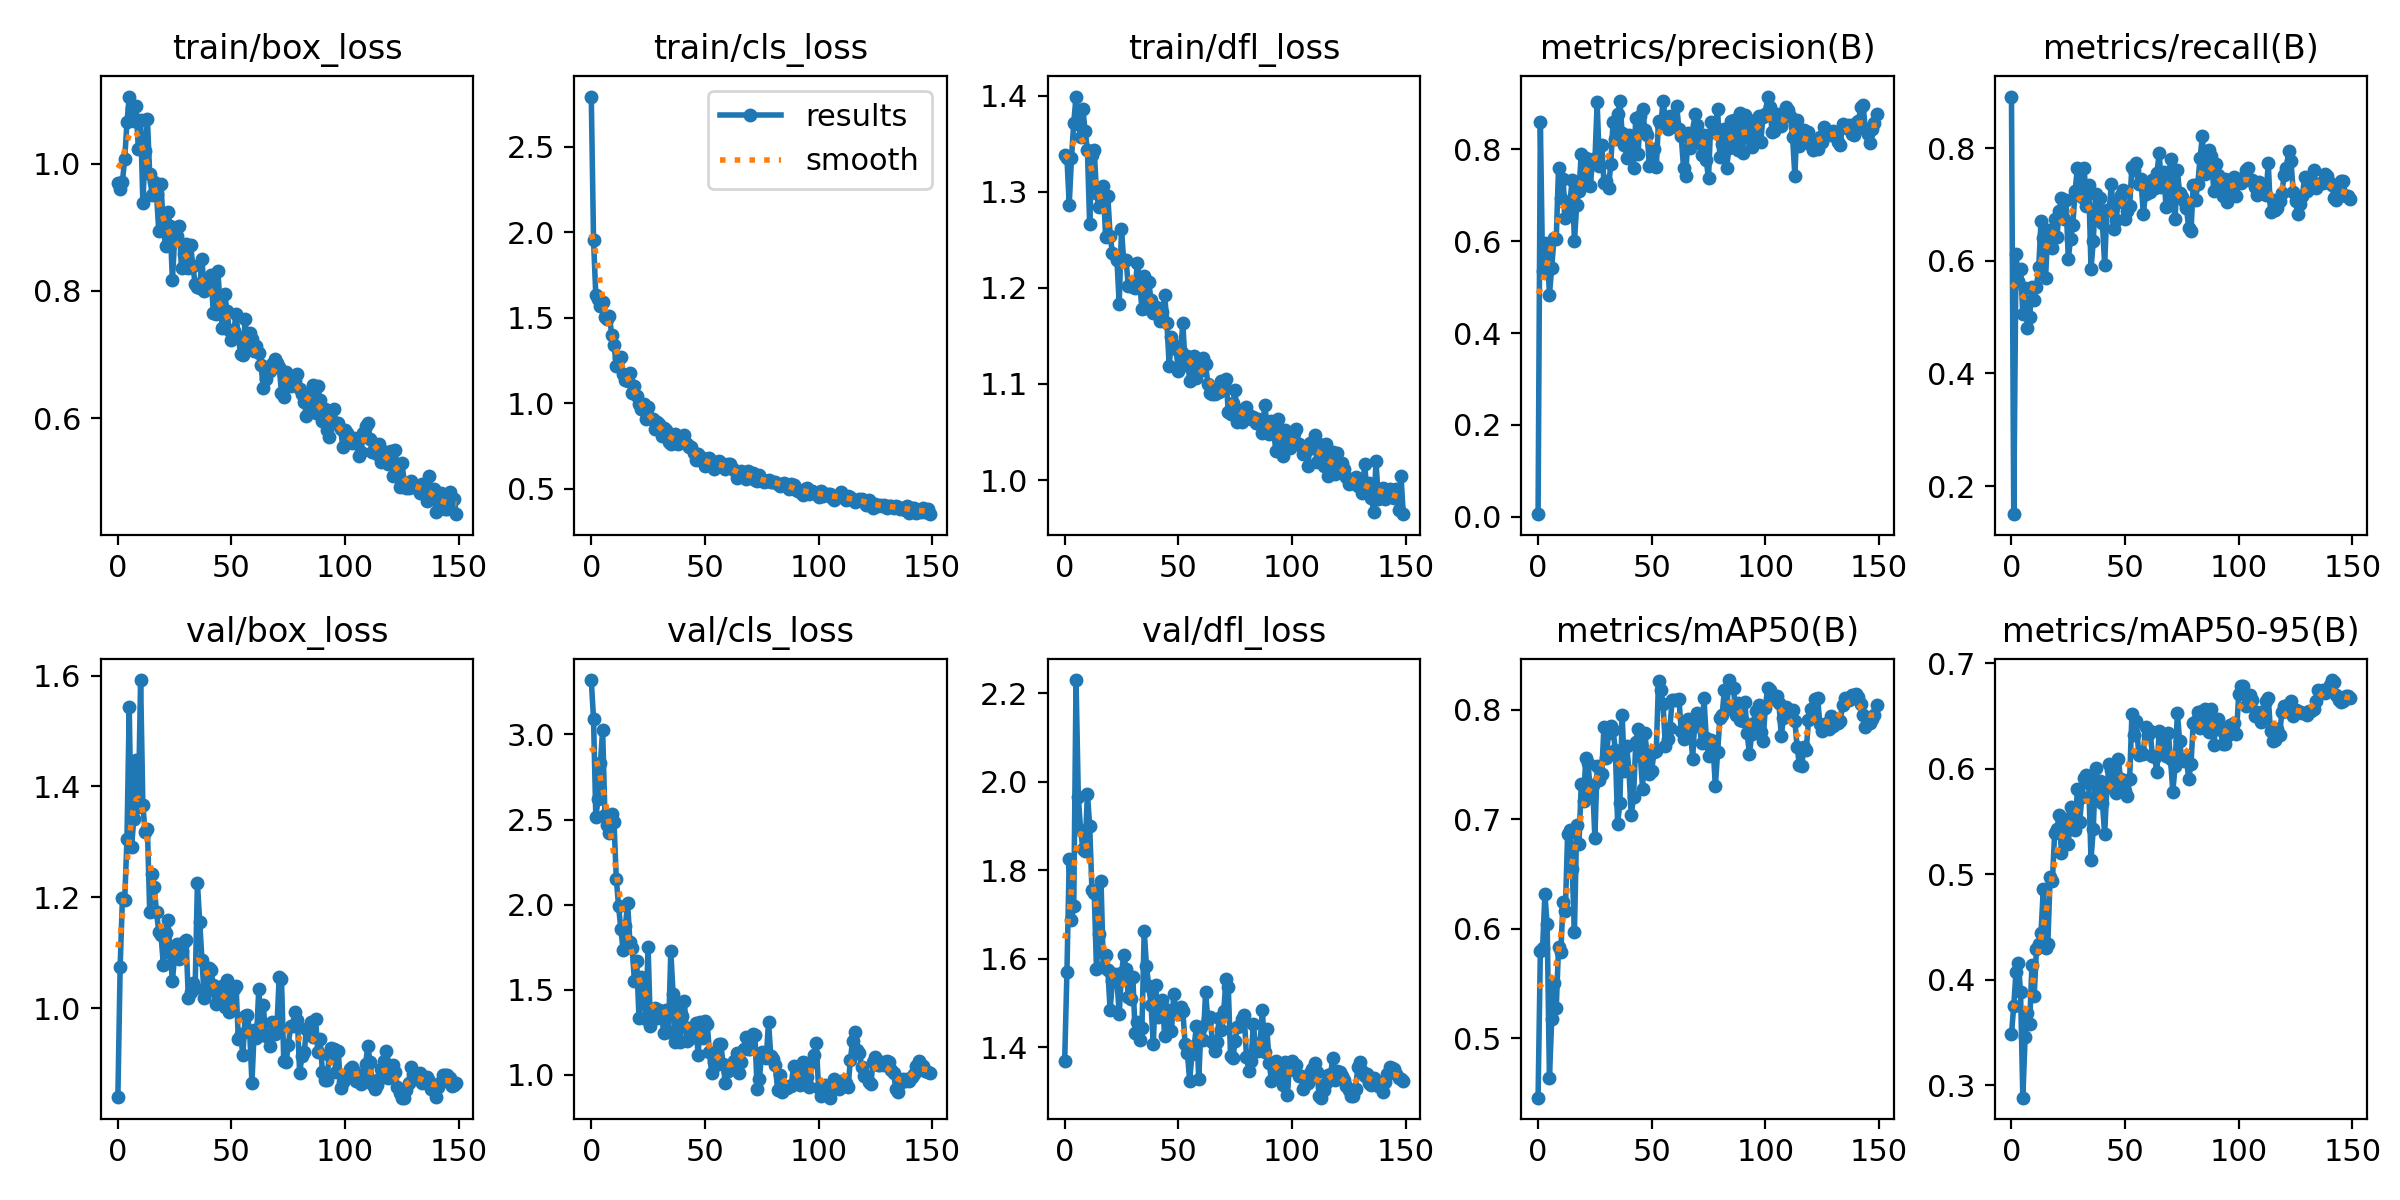

The data file committed next to this chart (first rows):
epoch, train/box_loss, train/cls_loss, train/dfl_loss, metrics/precision(B), metrics/recall(B), metrics/mAP50(B), metrics/mAP50-95(B), val/box_loss, val/cls_loss, val/dfl_loss, lr/pg0, lr/pg1, lr/pg2
0, 0.9691, 2.794, 1.338, 0.00575, 0.8916, 0.4458, 0.3485, 0.8393, 3.32, 1.369, 0.0002572, 0.0002572, 0.0002572
1, 0.9599, 1.953, 1.335, 0.8591, 0.1502, 0.5795, 0.3754, 1.075, 3.09, 1.571, 0.0005252, 0.0005252, 0.0005252
2, 0.9717, 1.63, 1.287, 0.5343, 0.6128, 0.5829, 0.4077, 1.198, 2.514, 1.825, 0.0007897, 0.0007897, 0.0007897
3, 1.007, 1.609, 1.335, 0.5966, 0.5645, 0.6316, 0.4164, 1.195, 2.621, 1.686, 0.001051, 0.001051, 0.001051
4, 1.065, 1.568, 1.372, 0.5847, 0.5851, 0.6039, 0.3882, 1.305, 2.83, 1.719, 0.001308, 0.001308, 0.001308
5, 1.105, 1.591, 1.399, 0.4839, 0.5054, 0.4634, 0.2883, 1.543, 3.025, 2.229, 0.001382, 0.001382, 0.001382
6, 1.087, 1.506, 1.37, 0.5416, 0.552, 0.5174, 0.3457, 1.29, 2.53, 1.966, 0.001382, 0.001382, 0.001382
7, 1.068, 1.49, 1.357, 0.6068, 0.4807, 0.5504, 0.3689, 1.341, 2.466, 1.892, 0.001372, 0.001372, 0.001372
8, 1.091, 1.508, 1.386, 0.6049, 0.5005, 0.5279, 0.3578, 1.448, 2.42, 1.848, 0.001363, 0.001363, 0.001363
9, 1.023, 1.399, 1.363, 0.7596, 0.5533, 0.5833, 0.4144, 1.363, 2.53, 1.844, 0.001354, 0.001354, 0.001354
10, 1.068, 1.341, 1.344, 0.6933, 0.5308, 0.5792, 0.385, 1.592, 2.488, 1.973, 0.001344, 0.001344, 0.001344
11, 0.9384, 1.22, 1.266, 0.7358, 0.5543, 0.6243, 0.4295, 1.366, 2.154, 1.901, 0.001335, 0.001335, 0.001335
12, 1.019, 1.267, 1.338, 0.6497, 0.5885, 0.616, 0.434, 1.317, 1.994, 1.755, 0.001325, 0.001325, 0.001325
13, 1.07, 1.267, 1.344, 0.6671, 0.6702, 0.6869, 0.4446, 1.324, 1.857, 1.75, 0.001316, 0.001316, 0.001316
14, 0.9843, 1.169, 1.299, 0.6835, 0.6404, 0.6904, 0.4859, 1.174, 1.734, 1.576, 0.001306, 0.001306, 0.001306
15, 0.9506, 1.134, 1.284, 0.7332, 0.5687, 0.655, 0.4305, 1.241, 1.876, 1.656, 0.001297, 0.001297, 0.001297
16, 0.9705, 1.13, 1.287, 0.6, 0.6542, 0.5975, 0.434, 1.218, 2.007, 1.776, 0.001288, 0.001288, 0.001288
17, 0.9525, 1.178, 1.306, 0.6796, 0.6407, 0.6947, 0.4973, 1.173, 1.782, 1.582, 0.001278, 0.001278, 0.001278
18, 0.8934, 1.062, 1.253, 0.7099, 0.6226, 0.6777, 0.4933, 1.138, 1.745, 1.609, 0.001269, 0.001269, 0.001269
19, 0.9686, 1.102, 1.295, 0.7908, 0.6738, 0.7324, 0.5389, 1.132, 1.549, 1.575, 0.001259, 0.001259, 0.001259
20, 0.8972, 1.043, 1.254, 0.7355, 0.6429, 0.7169, 0.5429, 1.079, 1.666, 1.483, 0.00125, 0.00125, 0.00125
21, 0.8712, 0.9923, 1.236, 0.7804, 0.6879, 0.7556, 0.5566, 1.136, 1.333, 1.55, 0.00124, 0.00124, 0.00124
22, 0.9242, 0.9644, 1.235, 0.7767, 0.7112, 0.7518, 0.52, 1.158, 1.577, 1.565, 0.001231, 0.001231, 0.001231
23, 0.9023, 0.9934, 1.229, 0.7201, 0.6743, 0.7245, 0.5377, 1.1, 1.491, 1.552, 0.001221, 0.001221, 0.001221
24, 0.8177, 0.9094, 1.183, 0.7778, 0.7071, 0.731, 0.5525, 1.049, 1.327, 1.475, 0.001212, 0.001212, 0.001212
25, 0.8825, 0.9785, 1.261, 0.7744, 0.6029, 0.6832, 0.529, 1.095, 1.754, 1.567, 0.001203, 0.001203, 0.001203
26, 0.8865, 0.911, 1.227, 0.9021, 0.6395, 0.7488, 0.5638, 1.116, 1.288, 1.608, 0.001193, 0.001193, 0.001193
27, 0.9017, 0.9091, 1.229, 0.7627, 0.6642, 0.7361, 0.5522, 1.089, 1.352, 1.577, 0.001184, 0.001184, 0.001184
28, 0.8356, 0.8486, 1.202, 0.8095, 0.7238, 0.7418, 0.5416, 1.103, 1.394, 1.514, 0.001174, 0.001174, 0.001174
29, 0.8581, 0.8897, 1.203, 0.7271, 0.765, 0.7844, 0.5805, 1.119, 1.333, 1.509, 0.001165, 0.001165, 0.001165
30, 0.8737, 0.8791, 1.201, 0.7319, 0.7355, 0.7559, 0.5497, 1.122, 1.383, 1.558, 0.001156, 0.001156, 0.001156
31, 0.8365, 0.8075, 1.2, 0.7167, 0.7129, 0.7785, 0.5732, 1.019, 1.335, 1.432, 0.001146, 0.001146, 0.001146
32, 0.8723, 0.8553, 1.226, 0.7682, 0.7649, 0.7849, 0.5914, 1.029, 1.244, 1.458, 0.001137, 0.001137, 0.001137
33, 0.8386, 0.8429, 1.204, 0.8594, 0.6966, 0.7815, 0.5939, 1.045, 1.379, 1.417, 0.001127, 0.001127, 0.001127
34, 0.8113, 0.7736, 1.178, 0.822, 0.7339, 0.7635, 0.5862, 1.037, 1.252, 1.444, 0.001118, 0.001118, 0.001118
35, 0.8059, 0.7624, 1.213, 0.8759, 0.5859, 0.6961, 0.5136, 1.226, 1.727, 1.663, 0.001108, 0.001108, 0.001108
36, 0.8044, 0.7693, 1.179, 0.9051, 0.6347, 0.7149, 0.5433, 1.156, 1.474, 1.582, 0.001099, 0.001099, 0.001099
37, 0.85, 0.8187, 1.206, 0.8346, 0.7194, 0.7953, 0.6005, 1.088, 1.194, 1.539, 0.001089, 0.001089, 0.001089
38, 0.7994, 0.7586, 1.188, 0.8099, 0.6763, 0.7441, 0.5723, 1.018, 1.415, 1.496, 0.00108, 0.00108, 0.00108
39, 0.8126, 0.7783, 1.174, 0.7812, 0.7109, 0.7672, 0.5887, 1.031, 1.194, 1.406, 0.001071, 0.001071, 0.001071
40, 0.8095, 0.7915, 1.18, 0.8321, 0.6673, 0.7439, 0.568, 1.072, 1.348, 1.54, 0.001061, 0.001061, 0.001061
41, 0.8248, 0.8107, 1.174, 0.7985, 0.5934, 0.7036, 0.5381, 1.068, 1.437, 1.469, 0.001052, 0.001052, 0.001052
42, 0.7648, 0.7603, 1.165, 0.76, 0.6902, 0.72, 0.5827, 1.041, 1.198, 1.49, 0.001042, 0.001042, 0.001042
43, 0.7639, 0.7402, 1.175, 0.8687, 0.6905, 0.7704, 0.6047, 1.007, 1.277, 1.506, 0.001033, 0.001033, 0.001033
44, 0.8306, 0.7429, 1.192, 0.789, 0.7372, 0.7821, 0.5985, 1.017, 1.219, 1.426, 0.001023, 0.001023, 0.001023
45, 0.7786, 0.7072, 1.163, 0.8734, 0.6562, 0.7577, 0.5805, 1.022, 1.248, 1.468, 0.001014, 0.001014, 0.001014
46, 0.7423, 0.6668, 1.118, 0.8871, 0.6728, 0.7277, 0.577, 1.041, 1.307, 1.484, 0.001005, 0.001005, 0.001005
47, 0.7955, 0.7026, 1.149, 0.8416, 0.7046, 0.7786, 0.6092, 1.001, 1.118, 1.437, 0.0009952, 0.0009952, 0.0009952
48, 0.7687, 0.6641, 1.14, 0.8321, 0.7163, 0.7581, 0.5903, 1.051, 1.309, 1.52, 0.0009857, 0.0009857, 0.0009857
49, 0.7387, 0.6768, 1.137, 0.7636, 0.7252, 0.7417, 0.5875, 0.9935, 1.216, 1.482, 0.0009763, 0.0009763, 0.0009763
50, 0.7223, 0.6328, 1.113, 0.7724, 0.6744, 0.7444, 0.5787, 1.003, 1.319, 1.474, 0.0009669, 0.0009669, 0.0009669
51, 0.7364, 0.6456, 1.134, 0.7998, 0.6885, 0.7612, 0.574, 1.035, 1.301, 1.491, 0.0009574, 0.0009574, 0.0009574
52, 0.7634, 0.6793, 1.163, 0.7609, 0.6971, 0.7625, 0.5901, 1.041, 1.136, 1.483, 0.000948, 0.000948, 0.000948
53, 0.7281, 0.6585, 1.12, 0.8609, 0.7672, 0.8263, 0.6517, 0.9446, 1.012, 1.407, 0.0009386, 0.0009386, 0.0009386
54, 0.7011, 0.6147, 1.129, 0.8522, 0.7619, 0.8184, 0.6316, 0.9533, 1.074, 1.387, 0.0009291, 0.0009291, 0.0009291
55, 0.6999, 0.6413, 1.103, 0.9059, 0.7735, 0.8057, 0.6451, 0.9148, 1.061, 1.324, 0.0009197, 0.0009197, 0.0009197
56, 0.7556, 0.6595, 1.125, 0.8672, 0.736, 0.7665, 0.6127, 0.9859, 1.182, 1.384, 0.0009103, 0.0009103, 0.0009103
57, 0.7172, 0.6466, 1.129, 0.8452, 0.7456, 0.7731, 0.6157, 0.9878, 1.184, 1.403, 0.0009008, 0.0009008, 0.0009008
58, 0.7338, 0.627, 1.106, 0.873, 0.683, 0.7831, 0.614, 0.9567, 1.063, 1.449, 0.0008914, 0.0008914, 0.0008914
59, 0.7243, 0.6164, 1.117, 0.8583, 0.7189, 0.8091, 0.6392, 0.8653, 0.9499, 1.329, 0.000882, 0.000882, 0.000882
... 90 more rows
